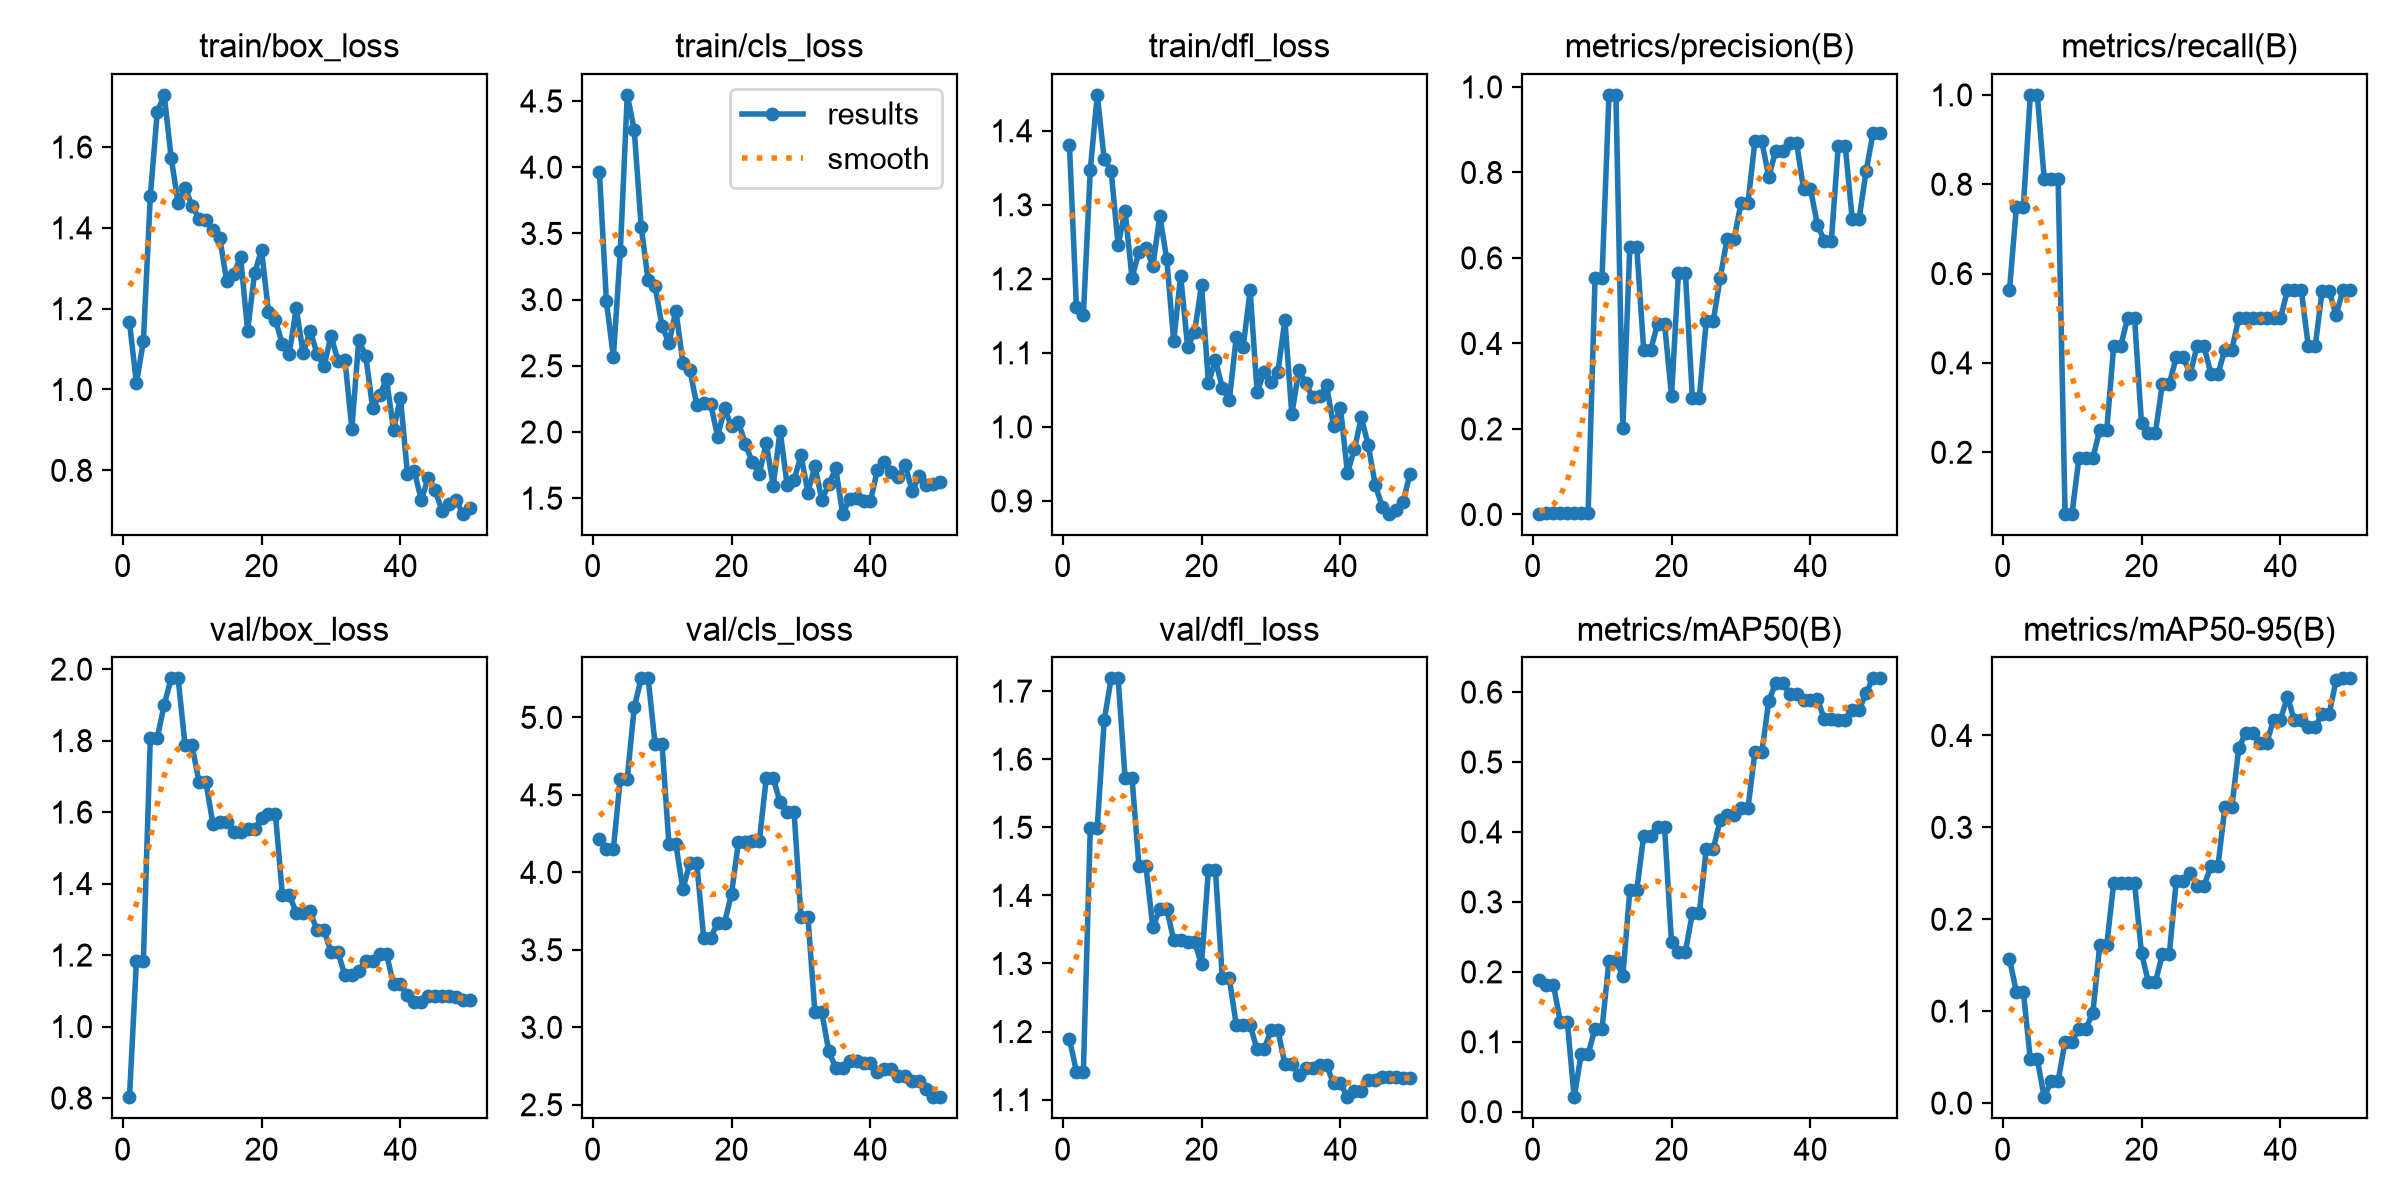

Values plotted in this chart, from the file beside it:
epoch, time, train/box_loss, train/cls_loss, train/dfl_loss, metrics/precision(B), metrics/recall(B), metrics/mAP50(B), metrics/mAP50-95(B), val/box_loss, val/cls_loss, val/dfl_loss, lr/pg0, lr/pg1, lr/pg2
1, 12.19, 1.166, 3.961, 1.38, 0.00187, 0.5625, 0.1878, 0.157, 0.8022, 4.217, 1.189, 0.0005, 0.0005, 0.0005
2, 21.23, 1.015, 2.986, 1.162, 0.0025, 0.75, 0.1814, 0.1206, 1.184, 4.152, 1.141, 0.001144, 0.001144, 0.001144
3, 33.29, 1.119, 2.566, 1.151, 0.0025, 0.75, 0.1814, 0.1206, 1.184, 4.152, 1.141, 0.001761, 0.001761, 0.001761
4, 42.61, 1.478, 3.363, 1.348, 0.00333, 1, 0.1288, 0.04767, 1.807, 4.605, 1.5, 0.001881, 0.001881, 0.001881
5, 52.7, 1.687, 4.546, 1.448, 0.00333, 1, 0.1288, 0.04767, 1.807, 4.605, 1.5, 0.001842, 0.001842, 0.001842
6, 62.36, 1.729, 4.283, 1.362, 0.00271, 0.8125, 0.02077, 0.00641, 1.901, 5.064, 1.657, 0.001802, 0.001802, 0.001802
7, 71.87, 1.574, 3.552, 1.346, 0.00271, 0.8125, 0.08249, 0.02403, 1.974, 5.252, 1.719, 0.001762, 0.001762, 0.001762
8, 81.12, 1.462, 3.147, 1.245, 0.00271, 0.8125, 0.08249, 0.02403, 1.974, 5.252, 1.719, 0.001723, 0.001723, 0.001723
9, 90.41, 1.499, 3.104, 1.292, 0.5537, 0.0625, 0.1188, 0.06685, 1.787, 4.83, 1.573, 0.001683, 0.001683, 0.001683
10, 100.7, 1.455, 2.799, 1.201, 0.5537, 0.0625, 0.1188, 0.06685, 1.787, 4.83, 1.573, 0.001644, 0.001644, 0.001644
11, 112.6, 1.423, 2.673, 1.236, 0.9813, 0.1875, 0.2157, 0.08094, 1.684, 4.18, 1.443, 0.001604, 0.001604, 0.001604
12, 123, 1.418, 2.918, 1.242, 0.9813, 0.1875, 0.2157, 0.08094, 1.684, 4.18, 1.443, 0.001564, 0.001564, 0.001564
13, 133.5, 1.395, 2.524, 1.217, 0.2029, 0.1875, 0.1943, 0.09839, 1.568, 3.89, 1.353, 0.001525, 0.001525, 0.001525
14, 145.2, 1.375, 2.471, 1.285, 0.6251, 0.25, 0.3165, 0.172, 1.574, 4.058, 1.38, 0.001485, 0.001485, 0.001485
15, 154.4, 1.268, 2.206, 1.226, 0.6251, 0.25, 0.3165, 0.172, 1.574, 4.058, 1.38, 0.001446, 0.001446, 0.001446
16, 163.5, 1.286, 2.217, 1.116, 0.3846, 0.4375, 0.3947, 0.2397, 1.543, 3.575, 1.335, 0.001406, 0.001406, 0.001406
17, 173, 1.327, 2.213, 1.204, 0.3846, 0.4375, 0.3947, 0.2397, 1.543, 3.575, 1.335, 0.001366, 0.001366, 0.001366
18, 182.4, 1.145, 1.966, 1.108, 0.4461, 0.5, 0.4072, 0.2391, 1.553, 3.676, 1.332, 0.001327, 0.001327, 0.001327
19, 191.2, 1.287, 2.178, 1.128, 0.4461, 0.5, 0.4072, 0.2391, 1.553, 3.676, 1.332, 0.001287, 0.001287, 0.001287
20, 202.5, 1.346, 2.043, 1.192, 0.2774, 0.2646, 0.2421, 0.1633, 1.582, 3.86, 1.299, 0.001248, 0.001248, 0.001248
21, 212, 1.192, 2.073, 1.059, 0.5647, 0.2441, 0.2287, 0.1313, 1.595, 4.197, 1.438, 0.001208, 0.001208, 0.001208
22, 221.7, 1.172, 1.909, 1.09, 0.5647, 0.2441, 0.2287, 0.1313, 1.595, 4.197, 1.438, 0.001168, 0.001168, 0.001168
23, 231.6, 1.112, 1.772, 1.053, 0.2731, 0.3529, 0.2838, 0.1622, 1.369, 4.2, 1.278, 0.001129, 0.001129, 0.001129
24, 242.4, 1.089, 1.685, 1.036, 0.2731, 0.3529, 0.2838, 0.1622, 1.369, 4.2, 1.278, 0.001089, 0.001089, 0.001089
25, 253.2, 1.201, 1.916, 1.121, 0.4515, 0.4126, 0.3753, 0.2417, 1.318, 4.607, 1.21, 0.00105, 0.00105, 0.00105
26, 262.6, 1.089, 1.594, 1.108, 0.4515, 0.4126, 0.3753, 0.2417, 1.318, 4.607, 1.21, 0.00101, 0.00101, 0.00101
27, 271.8, 1.145, 2.01, 1.185, 0.5527, 0.375, 0.4164, 0.2503, 1.322, 4.452, 1.209, 0.0009704, 0.0009704, 0.0009704
28, 283.9, 1.088, 1.602, 1.047, 0.6442, 0.4375, 0.4249, 0.2367, 1.269, 4.391, 1.174, 0.0009308, 0.0009308, 0.0009308
29, 296.3, 1.058, 1.636, 1.074, 0.6442, 0.4375, 0.4249, 0.2367, 1.269, 4.391, 1.174, 0.0008912, 0.0008912, 0.0008912
30, 305.7, 1.133, 1.825, 1.06, 0.7281, 0.375, 0.4339, 0.2578, 1.208, 3.711, 1.202, 0.0008516, 0.0008516, 0.0008516
31, 315.2, 1.071, 1.543, 1.074, 0.7281, 0.375, 0.4339, 0.2578, 1.208, 3.711, 1.202, 0.000812, 0.000812, 0.000812
32, 324.4, 1.074, 1.743, 1.144, 0.8728, 0.4298, 0.514, 0.3219, 1.143, 3.096, 1.152, 0.0007724, 0.0007724, 0.0007724
33, 334.2, 0.9033, 1.486, 1.017, 0.8728, 0.4298, 0.514, 0.3219, 1.143, 3.096, 1.152, 0.0007328, 0.0007328, 0.0007328
34, 344.5, 1.123, 1.607, 1.076, 0.7889, 0.5, 0.5875, 0.3862, 1.155, 2.845, 1.136, 0.0006932, 0.0006932, 0.0006932
35, 354.3, 1.083, 1.725, 1.059, 0.851, 0.5, 0.6132, 0.403, 1.184, 2.738, 1.147, 0.0006536, 0.0006536, 0.0006536
36, 366, 0.9544, 1.383, 1.04, 0.851, 0.5, 0.6132, 0.403, 1.184, 2.738, 1.147, 0.000614, 0.000614, 0.000614
37, 378.4, 0.9863, 1.493, 1.041, 0.8691, 0.5, 0.5975, 0.3912, 1.202, 2.78, 1.15, 0.0005744, 0.0005744, 0.0005744
38, 388.8, 1.025, 1.504, 1.056, 0.8691, 0.5, 0.5975, 0.3912, 1.202, 2.78, 1.15, 0.0005348, 0.0005348, 0.0005348
39, 398.4, 0.9003, 1.478, 1.001, 0.7611, 0.5, 0.5881, 0.417, 1.118, 2.768, 1.124, 0.0004952, 0.0004952, 0.0004952
40, 409.9, 0.98, 1.478, 1.026, 0.7611, 0.5, 0.5881, 0.417, 1.118, 2.768, 1.124, 0.0004556, 0.0004556, 0.0004556
41, 419.9, 0.7907, 1.714, 0.9379, 0.6778, 0.5625, 0.5896, 0.4423, 1.089, 2.713, 1.104, 0.000416, 0.000416, 0.000416
42, 430.4, 0.7974, 1.773, 0.9697, 0.6397, 0.5625, 0.5613, 0.4163, 1.067, 2.728, 1.113, 0.0003764, 0.0003764, 0.0003764
43, 439.7, 0.7262, 1.695, 1.013, 0.6397, 0.5625, 0.5613, 0.4163, 1.067, 2.728, 1.113, 0.0003368, 0.0003368, 0.0003368
44, 449.3, 0.7819, 1.66, 0.9751, 0.8626, 0.4375, 0.5607, 0.4093, 1.085, 2.683, 1.129, 0.0002972, 0.0002972, 0.0002972
45, 458.5, 0.7505, 1.75, 0.9218, 0.8626, 0.4375, 0.5607, 0.4093, 1.085, 2.683, 1.129, 0.0002576, 0.0002576, 0.0002576
46, 468, 0.6984, 1.551, 0.8923, 0.692, 0.5618, 0.574, 0.4232, 1.086, 2.651, 1.133, 0.000218, 0.000218, 0.000218
47, 477.5, 0.7157, 1.668, 0.8827, 0.692, 0.5618, 0.574, 0.4232, 1.086, 2.651, 1.133, 0.0001784, 0.0001784, 0.0001784
48, 486.8, 0.7258, 1.597, 0.888, 0.8022, 0.5077, 0.5991, 0.4598, 1.083, 2.603, 1.134, 0.0001388, 0.0001388, 0.0001388
49, 496.3, 0.6927, 1.609, 0.8982, 0.8922, 0.5625, 0.6196, 0.4621, 1.073, 2.549, 1.131, 9.92e-05, 9.92e-05, 9.92e-05
50, 505.8, 0.7064, 1.626, 0.9367, 0.8922, 0.5625, 0.6196, 0.4621, 1.073, 2.549, 1.131, 5.96e-05, 5.96e-05, 5.96e-05
